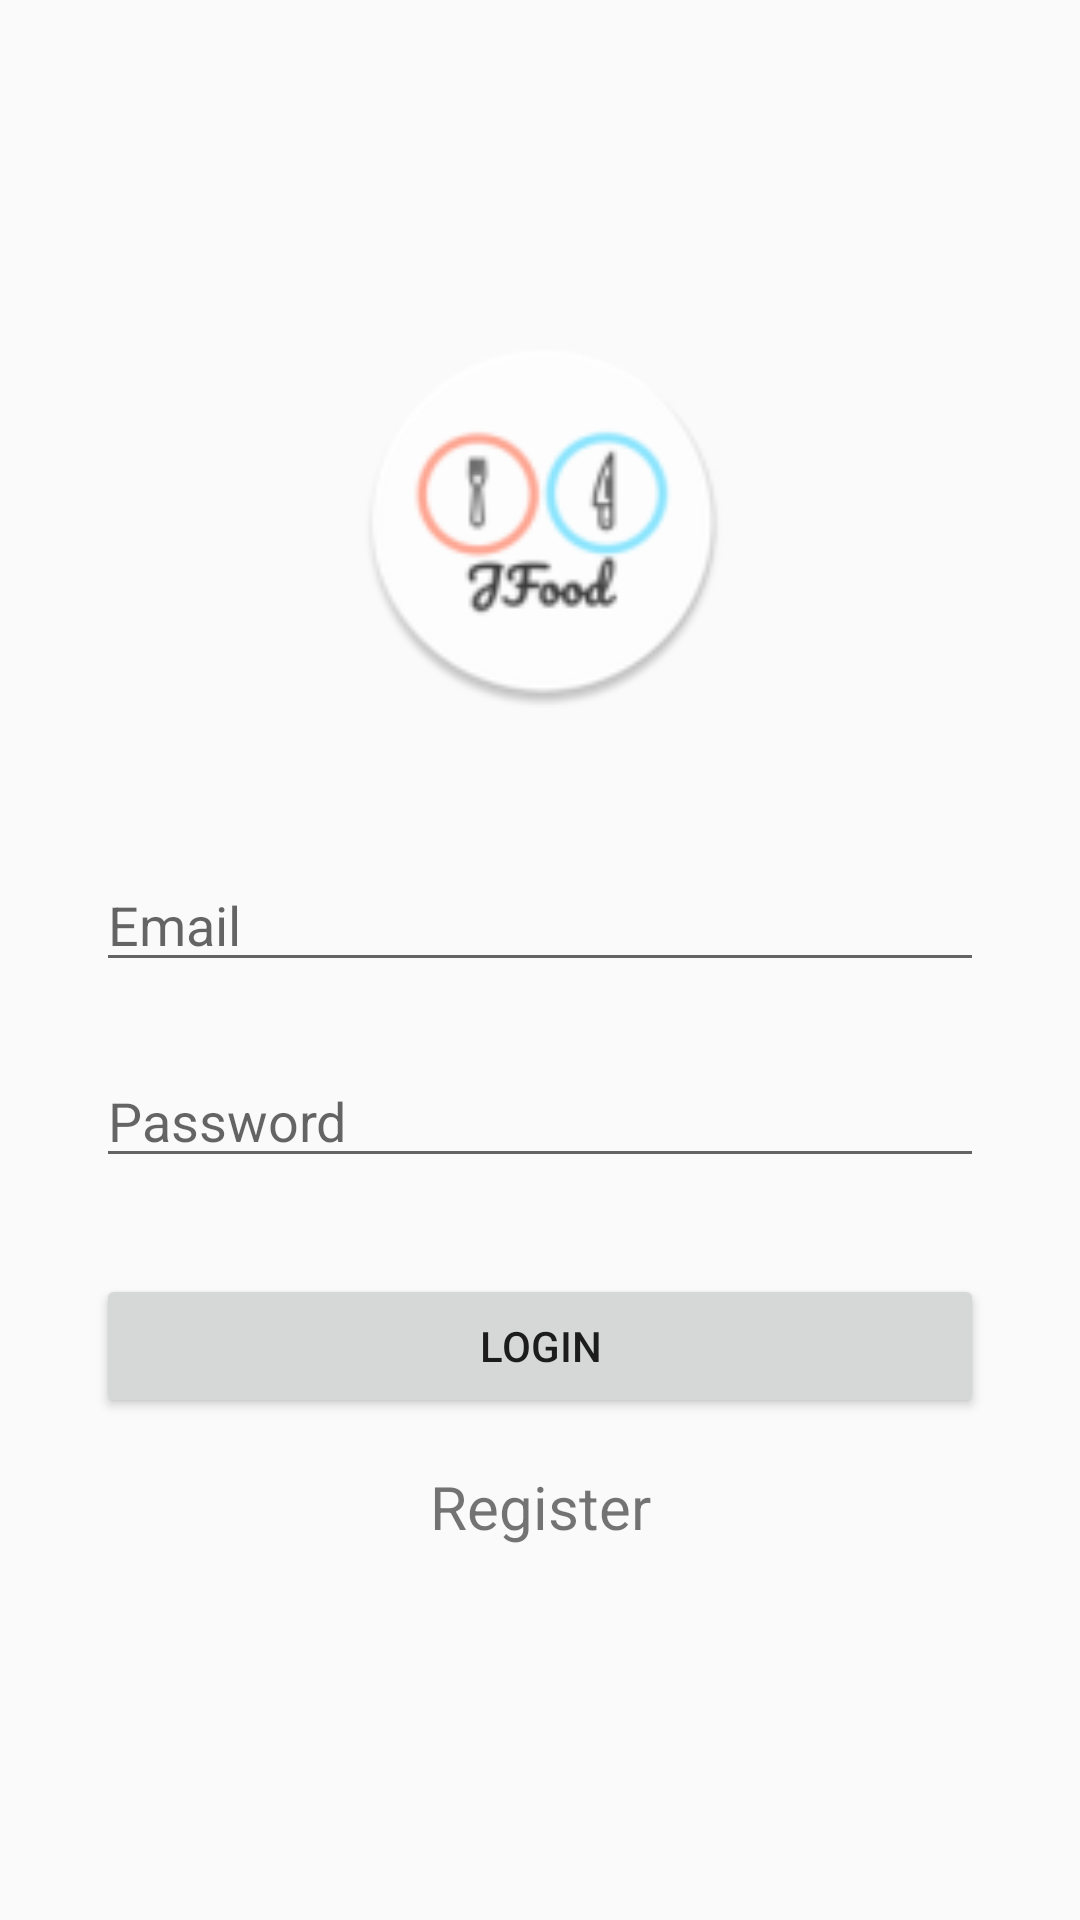

Reconstruct the res/layout file that produces this screen, plus the resources it refers to.
<!-- AndroidManifest.xml: application theme AppTheme -->
<!-- res/layout/login_activity.xml -->
<?xml version="1.0" encoding="utf-8"?>

<androidx.constraintlayout.widget.ConstraintLayout
    xmlns:android="http://schemas.android.com/apk/res/android"
    xmlns:app="http://schemas.android.com/apk/res-auto"
    xmlns:tools="http://schemas.android.com/tools"
    android:layout_width="match_parent"
    android:layout_height="match_parent"
    tools:context=".Activity.LoginActivity">

    <ImageView
        android:id="@+id/appTitle"
        android:layout_width="348dp"
        android:layout_height="124dp"
        android:layout_marginStart="32dp"
        android:layout_marginTop="112dp"
        android:layout_marginEnd="32dp"
        android:src="@mipmap/logo_round"
        app:layout_constraintEnd_toEndOf="parent"
        app:layout_constraintHorizontal_bias="0.482"
        app:layout_constraintStart_toStartOf="parent"
        app:layout_constraintTop_toTopOf="parent" />

    <EditText
        android:id="@+id/login_email"
        android:layout_width="0dp"
        android:layout_height="wrap_content"
        android:layout_marginStart="32dp"
        android:layout_marginTop="50dp"
        android:layout_marginEnd="32dp"
        android:autofillHints=""
        android:ems="10"
        android:hint="@string/email"
        android:inputType="textEmailAddress"
        android:visibility="visible"
        app:layout_constraintEnd_toEndOf="parent"
        app:layout_constraintStart_toStartOf="parent"
        app:layout_constraintTop_toBottomOf="@id/appTitle" />

    <EditText
        android:id="@+id/login_password"
        android:layout_width="0dp"
        android:layout_height="wrap_content"
        android:layout_marginStart="32dp"
        android:layout_marginTop="24dp"
        android:layout_marginEnd="32dp"
        android:ems="10"
        android:hint="@string/password"
        android:autofillHints=""
        android:inputType="textPassword"
        android:visibility="visible"
        app:layout_constraintEnd_toEndOf="parent"
        app:layout_constraintStart_toStartOf="parent"
        app:layout_constraintTop_toBottomOf="@+id/login_email" />

    <Button
        android:id="@+id/login_button"
        android:layout_width="0dp"
        android:layout_height="wrap_content"
        android:layout_marginStart="32dp"
        android:layout_marginTop="32dp"
        android:layout_marginEnd="32dp"
        android:text="@string/login"
        android:visibility="visible"
        app:layout_constraintEnd_toEndOf="parent"
        app:layout_constraintStart_toStartOf="parent"
        app:layout_constraintTop_toBottomOf="@+id/login_password" />

    <TextView
        android:id="@+id/login_register_button"
        android:layout_width="wrap_content"
        android:layout_height="wrap_content"
        android:layout_marginStart="179dp"
        android:layout_marginTop="16dp"
        android:layout_marginEnd="179dp"
        android:text="@string/register"
        android:textSize = "20sp"
        app:layout_constraintEnd_toEndOf="parent"
        app:layout_constraintHorizontal_bias="0.5"
        app:layout_constraintStart_toStartOf="parent"
        app:layout_constraintTop_toBottomOf="@+id/login_button" />
</androidx.constraintlayout.widget.ConstraintLayout>
<!-- resources referenced by this layout -->
<resources>
  <!-- mipmap logo_round: png bitmap (mipmap-hdpi, 4499 bytes) -->
  <string name="email">Email</string>
  <string name="login">Login</string>
  <string name="password">Password</string>
  <string name="register">Register</string>
  <style name="AppTheme" parent="Theme.AppCompat.Light.NoActionBar">
          
          <item name="colorPrimary">@color/colorPrimary</item>
          <item name="colorPrimaryDark">@color/colorPrimaryDark</item>
          <item name="colorAccent">@color/colorAccent</item>
      </style>
  <color name="colorPrimary">#03396c</color>
  <color name="colorPrimaryDark">#011F4B</color>
  <color name="colorAccent">#54CBE6</color>
</resources>
